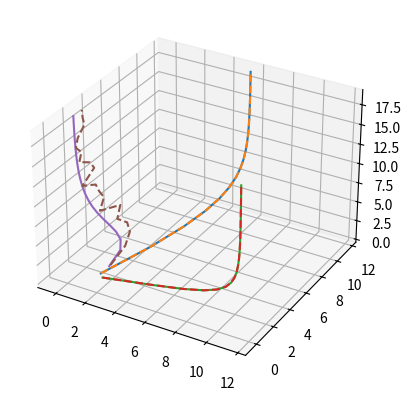

Write the Python code that produced this figure.
# -*- coding: utf-8 -*-
"""
Created on Thu Aug 15 10:19:16 2019

[redacted]
"""
import numpy as np
import matplotlib.pyplot as plt
from mpl_toolkits import mplot3d
plt.close('all')
# drone cost functions
N = 3; # number of drones
n = 2; # state space size of each drone
T = 20;
A = np.eye(n,n); 
B = 0.23*np.eye(n);
ref = np.zeros((n*N,T));
ref = np.random.rand(n*N)*10.;

noise = np.random.rand(n,T)*2;
#---------- game ------------------
subStep  = 1;
x = np.zeros((n*N,T*subStep));
noisyx = np.zeros((n*N, T*subStep));
DW = np.eye(n*N);
# Complete graph
for i in range(N):
    DW[n*i:n*(i+1), n*i:n*(i+1)] = (A + A.T); # 
#    print DW[i:2+i]
    for j in range(N):
        if j != i:            
            DW[n*i:n*(i+1), n*i:n*(i+1)] += -(B + B.T); 
            if j < i:
                DW[n*i:n*(i+1), n*j:n*(1+j)] = B+B.T;
#            DW[2*j:2*(1+j), 2*i:2*(i+1)] = (B + B.T);
# step sizes
w, eigVecs = np.linalg.eig(0.25*(DW + DW.T).T.dot(DW + DW.T));
alpha = np.min(w);
w2, eigVecs = np.linalg.eig(DW.T.dot(DW));
beta = np.max(w);
gamma = np.eye(n*N)*alpha/beta; 
diagA = np.zeros((n*N, n*N));
for i in range(N):
    diagA[i*n:(i+1)*n, i*n:(i+1)*n] = A + A.T;
#gamma[0,0] = gamma[0,0] / 2;
#gamma[1,1] = gamma[1,1] / 2;
L= np.eye(n*N) - gamma.dot(DW);
wL, eigL = np.linalg.eig(L);
print (wL);
#--------------propogating dynamics -----------------#
for t in range(T*subStep):
    refInd  = int(t/subStep);
    if t == 0:
        x[:,0] = np.random.rand(n*N)*3;
    else: 
        x[:,t] = L.dot(x[:,t-1]);
        c= gamma.dot(diagA).dot(ref);
        x[:,t] += c;
        # noise
    noisyx[:,t] = 1.0*x[:,t];
    noisyx[3:3+n, t] += noise[:,t];
plt.figure();
ax = plt.axes(projection='3d')
# Data for a three-dimensional line
zline = np.linspace(0, T*subStep, T*subStep, endpoint = False)

for i in range(N):
    ax.plot3D(x[i,:],  x[i+1,:], zline);
    ax.plot3D(noisyx[i,:],  noisyx[i+1,:], zline, '--');

plt.show();

